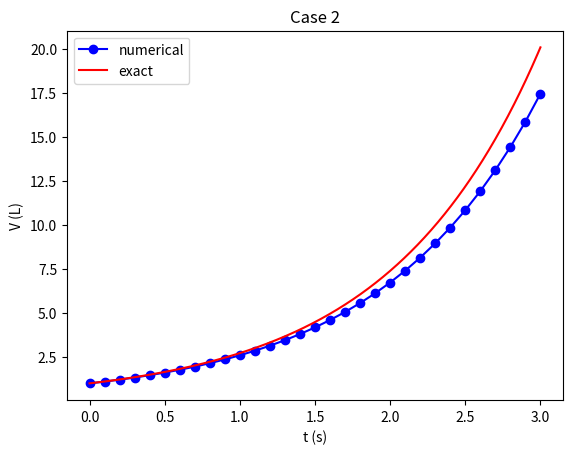

Write the Python code that produced this figure.
import numpy as np
import matplotlib.pyplot as plt

a = 0.0;  b = 3.0                     # time interval
N = 30                                # number of time steps
dt = (b - a)/N                        # time step (s)
V = np.zeros(N+1)                     # numerically computed volume (L)
V[0] = 1                              # inital volume

for i in range(0, N, 1):
    V[i+1] = V[i] + dt*V[i]           # ...r is V now

time_exact = np.linspace(a, b, 1000)  
V_exact = np.exp(time_exact)          # make exact solution (for plotting)
time = np.linspace(0, 3, N+1)
plt.plot(time, V, 'bo-', time_exact, V_exact, 'r')
plt.title('Case 2')
plt.legend(['numerical','exact'], loc='upper left')
plt.xlabel('t (s)')
plt.ylabel('V (L)')
plt.show()